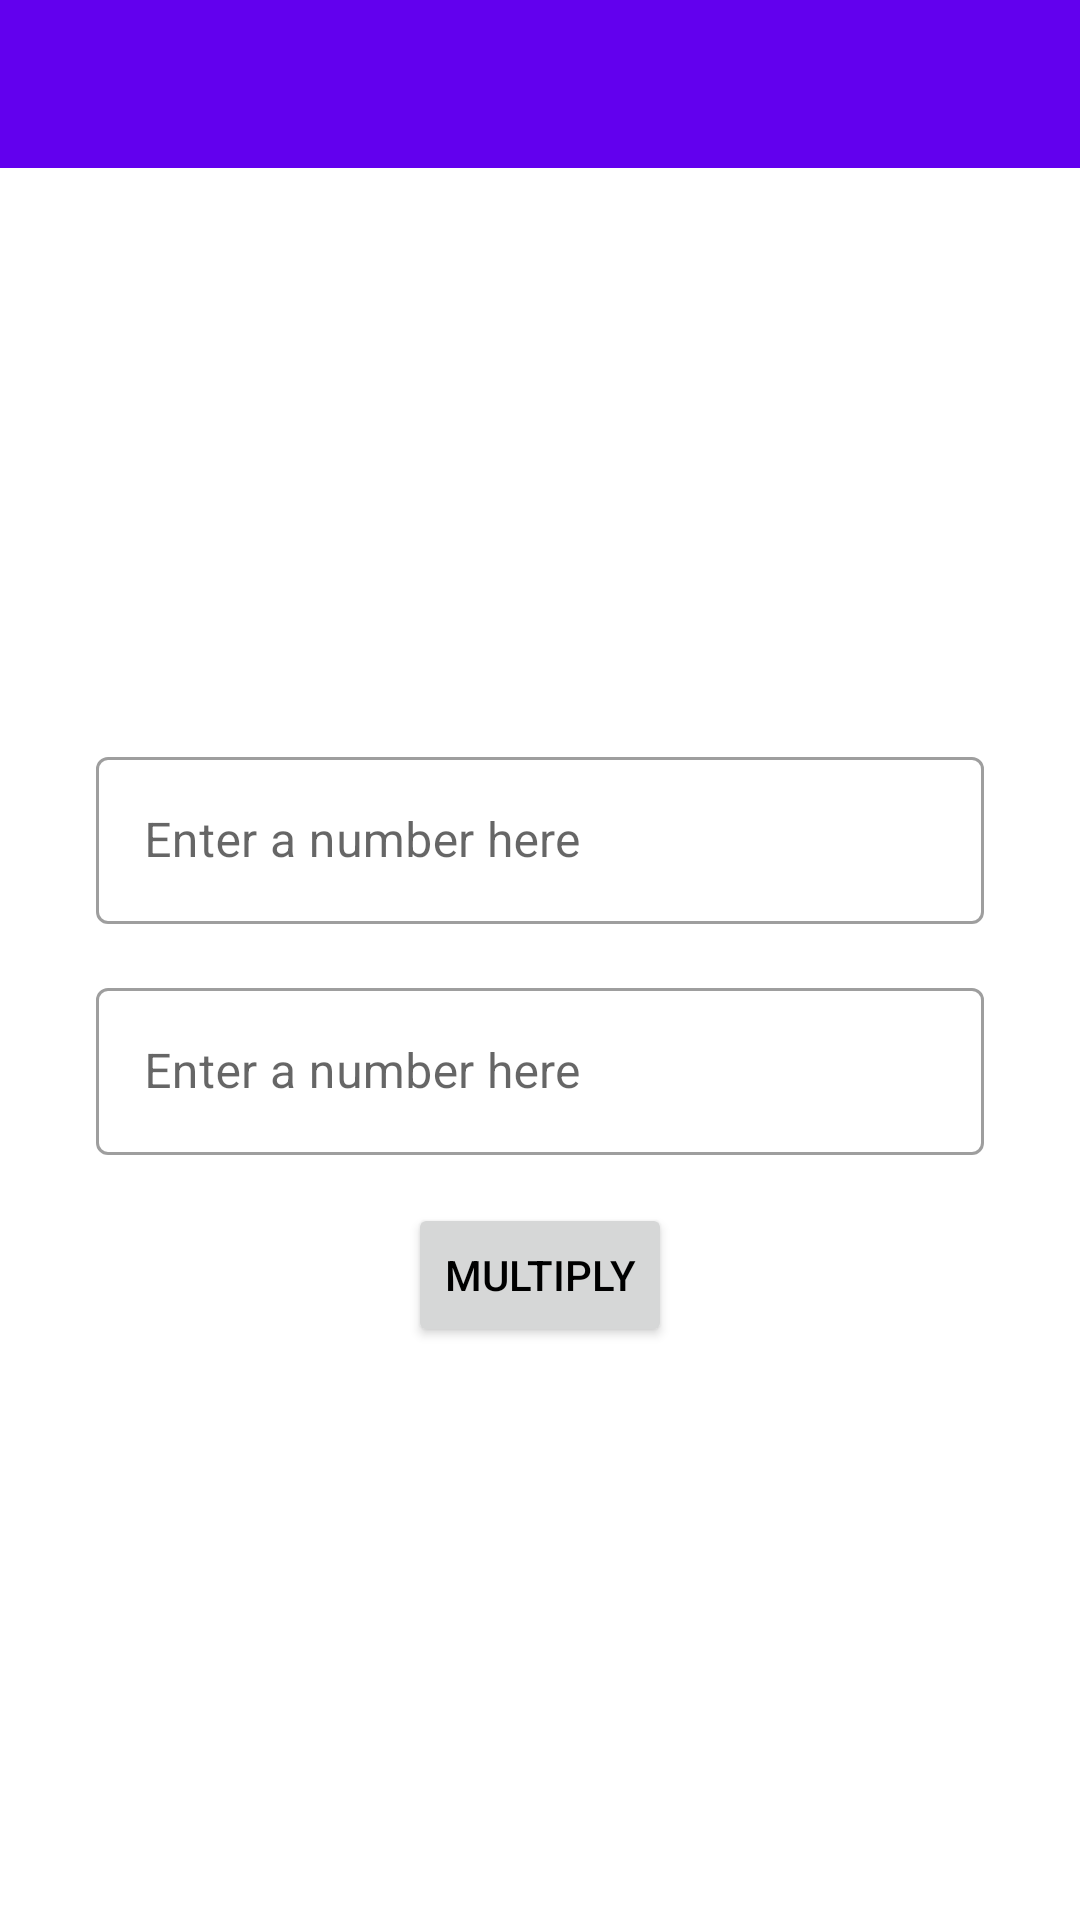

Write the Android layout XML for this screen, with the resource values it uses.
<!-- AndroidManifest.xml: application theme Theme.BottomNavigationPractice -->
<!-- res/layout/fragment_multiplication.xml -->
<?xml version="1.0" encoding="utf-8"?>
<androidx.constraintlayout.widget.ConstraintLayout xmlns:android="http://schemas.android.com/apk/res/android"
    xmlns:app="http://schemas.android.com/apk/res-auto"
    xmlns:tools="http://schemas.android.com/tools"
    android:id="@+id/frameLayout3"
    android:layout_width="match_parent"
    android:layout_height="match_parent"
    android:layout_gravity="center"
    tools:context=".MultiplicationFragment">

    
    <androidx.appcompat.widget.Toolbar
        android:id="@+id/toolbarMultiply"
        android:layout_width="0dp"
        android:layout_height="wrap_content"
        android:background="?attr/colorPrimary"
        android:minHeight="?attr/actionBarSize"
        android:theme="?attr/actionBarTheme"
        app:layout_constraintEnd_toEndOf="parent"
        app:layout_constraintStart_toStartOf="parent"
        app:layout_constraintTop_toTopOf="parent" />

    <com.google.android.material.textfield.TextInputLayout
        android:id="@+id/textInputLayout2"
        style="@style/Widget.MaterialComponents.TextInputLayout.OutlinedBox"
        android:layout_width="match_parent"
        android:layout_height="wrap_content"
        android:layout_marginStart="32dp"
        android:layout_marginLeft="32dp"
        android:layout_marginEnd="32dp"
        android:layout_marginRight="32dp"
        android:hint="Enter a number here"
        app:boxBackgroundMode="outline"
        app:layout_constraintBottom_toTopOf="@+id/textInputLayout3"
        app:layout_constraintEnd_toEndOf="parent"
        app:layout_constraintStart_toStartOf="parent"
        app:layout_constraintTop_toBottomOf="@+id/toolbarMultiply"
        app:layout_constraintVertical_chainStyle="packed">

        <com.google.android.material.textfield.TextInputEditText
            android:id="@+id/editTextFirstNumber"
            android:layout_width="match_parent"
            android:layout_height="wrap_content"
            android:inputType="numberSigned|numberDecimal" />
    </com.google.android.material.textfield.TextInputLayout>

    <com.google.android.material.textfield.TextInputLayout
        android:id="@+id/textInputLayout3"
        style="@style/Widget.MaterialComponents.TextInputLayout.OutlinedBox"
        android:layout_width="match_parent"
        android:layout_height="wrap_content"
        android:layout_marginStart="32dp"
        android:layout_marginLeft="32dp"
        android:layout_marginTop="16dp"
        android:layout_marginEnd="32dp"
        android:layout_marginRight="32dp"
        android:hint="Enter a number here"
        app:boxBackgroundMode="outline"
        app:layout_constraintBottom_toTopOf="@+id/buttonMultiply"
        app:layout_constraintEnd_toEndOf="parent"
        app:layout_constraintStart_toStartOf="parent"
        app:layout_constraintTop_toBottomOf="@+id/textInputLayout2">

        <com.google.android.material.textfield.TextInputEditText
            android:id="@+id/editTextSecondNumber"
            android:layout_width="match_parent"
            android:layout_height="wrap_content"
            android:inputType="numberSigned|numberDecimal" />
    </com.google.android.material.textfield.TextInputLayout>

    <Button
        android:id="@+id/buttonMultiply"
        android:layout_width="wrap_content"
        android:layout_height="wrap_content"
        android:layout_marginTop="16dp"
        android:text="Multiply"
        app:layout_constraintBottom_toBottomOf="parent"
        app:layout_constraintEnd_toEndOf="parent"
        app:layout_constraintStart_toStartOf="parent"
        app:layout_constraintTop_toBottomOf="@+id/textInputLayout3" />

</androidx.constraintlayout.widget.ConstraintLayout>
<!-- resources referenced by this layout -->
<resources>
  <style name="Theme.BottomNavigationPractice" parent="Theme.MaterialComponents.DayNight.DarkActionBar">
          
          <item name="colorPrimary">@color/purple_500</item>
          <item name="colorPrimaryVariant">@color/purple_700</item>
          <item name="colorOnPrimary">@color/white</item>
          
          <item name="colorSecondary">@color/teal_200</item>
          <item name="colorSecondaryVariant">@color/teal_700</item>
          <item name="colorOnSecondary">@color/black</item>
          
          <item name="android:statusBarColor" tools:targetApi="l">?attr/colorPrimaryVariant</item>
          
          <item name="windowNoTitle">true</item>
          <item name="windowActionBar">false</item>
          <item name="android:textColor">@color/black</item>
      </style>
  <!-- not gathered from this repository: default colours our renderer supplied (Android Studio template values) -->
  <color name="purple_500">#FF6200EE</color>
  <color name="purple_700">#FF3700B3</color>
  <color name="teal_200">#FF03DAC5</color>
  <color name="teal_700">#FF018786</color>
  <color name="black">#FF000000</color>
  <color name="white">#FFFFFFFF</color>
</resources>
